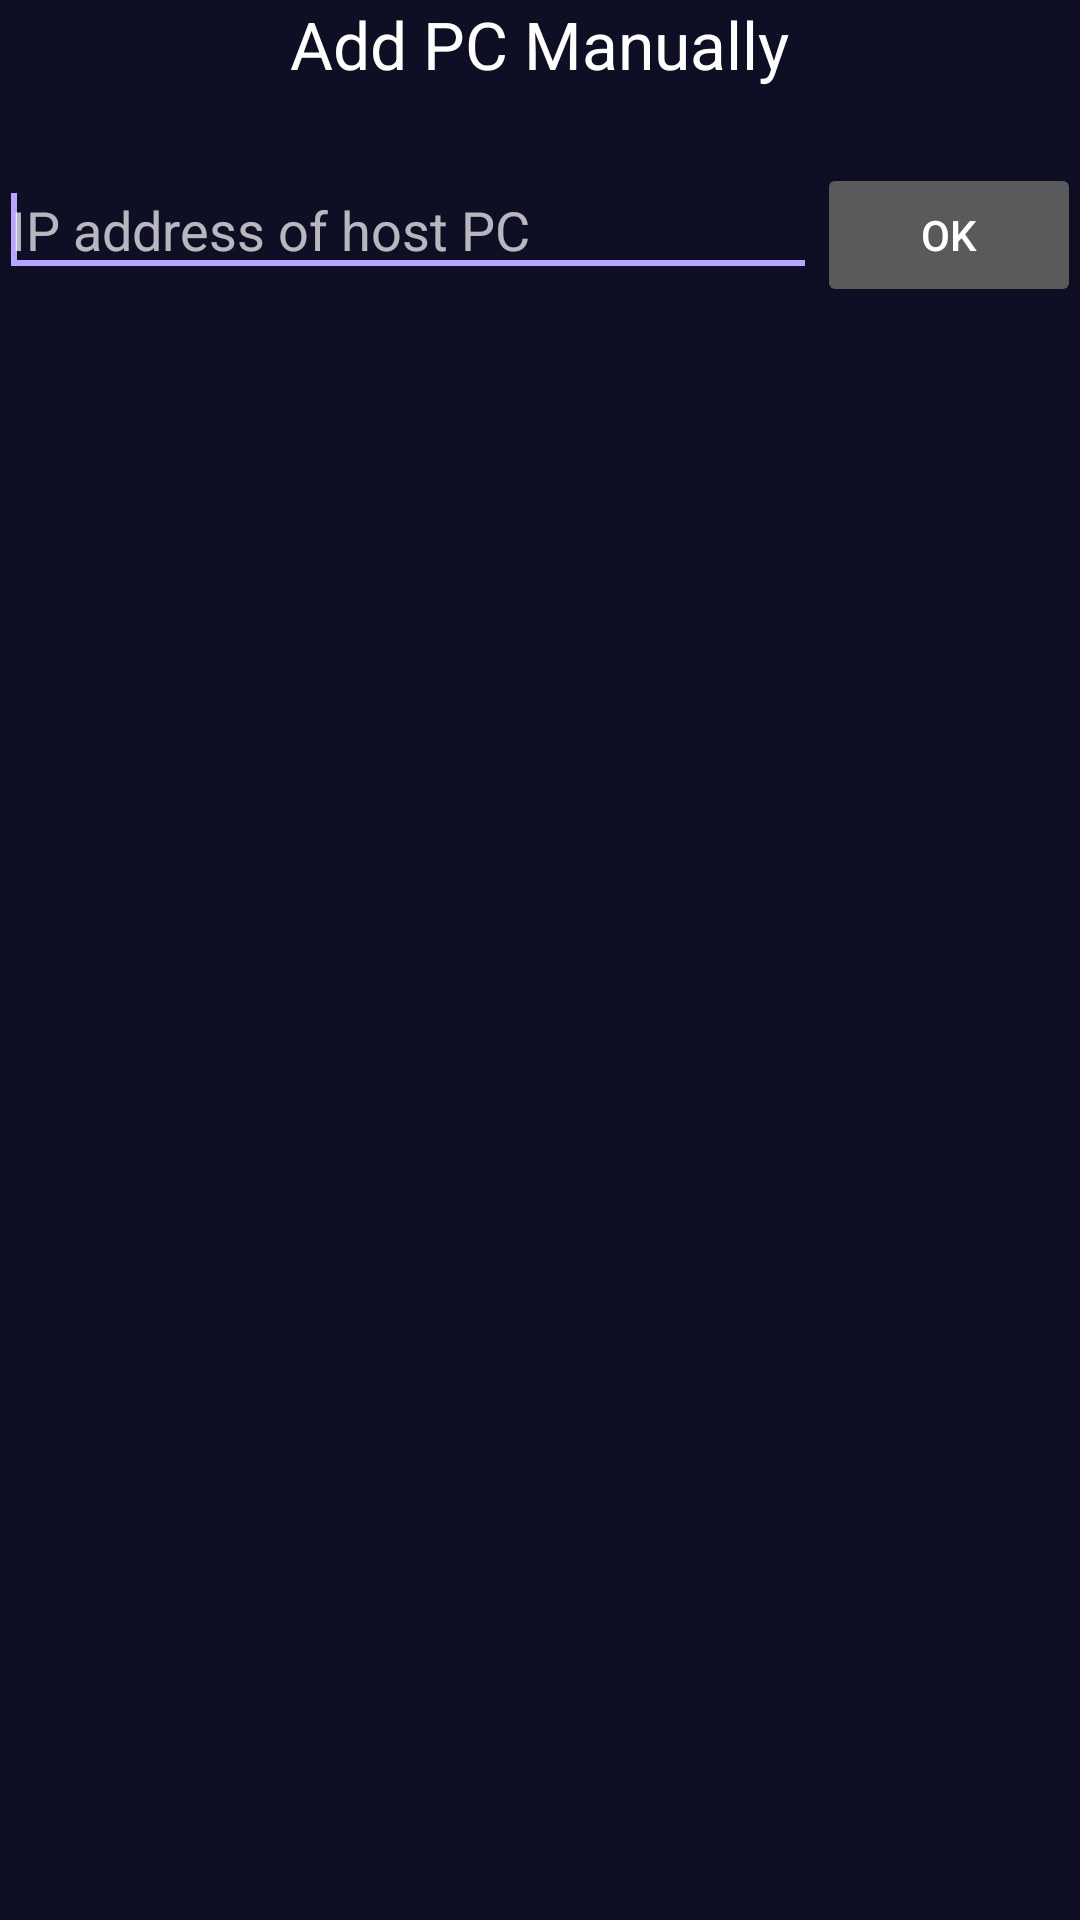

The Android layout XML behind this screen, and the referenced resources:
<!-- AndroidManifest.xml: application theme AppTheme -->
<!-- res/layout/activity_add_computer_manually.xml -->
<RelativeLayout xmlns:android="http://schemas.android.com/apk/res/android"
    xmlns:tools="http://schemas.android.com/tools"
    android:background="@color/nyx_background"
    android:layout_width="fill_parent"
    android:layout_height="fill_parent"
    android:paddingBottom="@dimen/activity_vertical_margin"
    android:paddingLeft="@dimen/activity_horizontal_margin"
    android:paddingRight="@dimen/activity_horizontal_margin"
    android:paddingTop="@dimen/activity_vertical_margin"
    tools:context=".preferences.AddComputerManually" >

    <TextView
        android:id="@+id/manuallyAddPcText"
        android:text="@string/title_add_pc"
        android:layout_width="wrap_content"
        android:layout_height="wrap_content"
        android:preferKeepClear="true"
        android:layout_centerHorizontal="true"
        android:textAppearance="?android:attr/textAppearanceLarge"
        android:layout_alignParentTop="true"/>

    <EditText
        android:id="@+id/hostTextView"
        android:layout_width="wrap_content"
        android:layout_height="wrap_content"
        android:layout_below="@+id/manuallyAddPcText"
        android:layout_toLeftOf="@+id/addPcButton"
        android:layout_toStartOf="@+id/addPcButton"
        android:layout_marginTop="25dp"
        android:layout_alignParentLeft="true"
        android:layout_alignParentStart="true"
        android:ems="10"
        android:singleLine="true"
        android:preferKeepClear="true"
        android:inputType="textNoSuggestions"
        android:hint="@string/ip_hint" >
        
        <requestFocus />
    </EditText>

    <Button
        android:id="@+id/addPcButton"
        android:layout_width="wrap_content"
        android:layout_height="wrap_content"
        android:layout_marginTop="25dp"
        android:layout_below="@+id/manuallyAddPcText"
        android:layout_alignParentRight="true"
        android:layout_alignParentEnd="true"
        android:preferKeepClear="true"
        android:text="@android:string/ok"/>
	
</RelativeLayout>
<!-- resources referenced by this layout -->
<resources>
  <color name="nyx_background">#0E0F24</color>
  <string name="ip_hint">IP address of host PC</string>
  <string name="title_add_pc">Add PC Manually</string>
  <style name="AppTheme" parent="AppBaseTheme">
          
          <item name="android:windowActionBar">false</item>
          <item name="android:windowNoTitle">true</item>
          <item name="android:statusBarColor">@color/nyx_background</item>
          <item name="android:navigationBarColor">@color/nyx_background</item>
          <item name="android:colorBackground">@color/nyx_background</item>
          <item name="android:windowBackground">@color/nyx_background</item>
          
          <item name="colorPrimary">@color/nyx_primary</item>
          <item name="colorOnPrimary">@color/nyx_on_primary</item>
          <item name="colorPrimaryVariant">@color/nyx_primary_container</item>
          <item name="colorPrimaryContainer">@color/nyx_primary_container</item>
          <item name="colorOnPrimaryContainer">@color/nyx_on_primary_container</item>
          <item name="colorSecondary">@color/nyx_secondary</item>
          <item name="colorOnSecondary">@color/nyx_on_secondary</item>
          <item name="colorSurface">@color/nyx_surface</item>
          <item name="colorOnSurface">@color/nyx_on_surface</item>
          <item name="colorSurfaceVariant">@color/nyx_surface_variant</item>
          <item name="colorOnSurfaceVariant">@color/nyx_on_surface_variant</item>
          <item name="colorOutline">@color/nyx_outline</item>
          <item name="android:colorAccent">@color/nyx_primary</item>
          <item name="colorAccent">@color/nyx_primary</item>
      </style>
  <style name="AppBaseTheme" parent="Theme.MaterialComponents.NoActionBar">
          
      </style>
  <color name="nyx_primary">#B6A6FF</color>
  <color name="nyx_on_primary">#1E1257</color>
  <color name="nyx_primary_container">#3A2E8C</color>
  <color name="nyx_on_primary_container">#E6DEFF</color>
  <color name="nyx_secondary">#C4B5FD</color>
  <color name="nyx_on_secondary">#24184F</color>
  <color name="nyx_surface">#15163A</color>
  <color name="nyx_on_surface">#ECE9FF</color>
  <color name="nyx_surface_variant">#1D1E4A</color>
  <color name="nyx_on_surface_variant">#C3C0E0</color>
  <color name="nyx_outline">#3A3B6E</color>
</resources>
